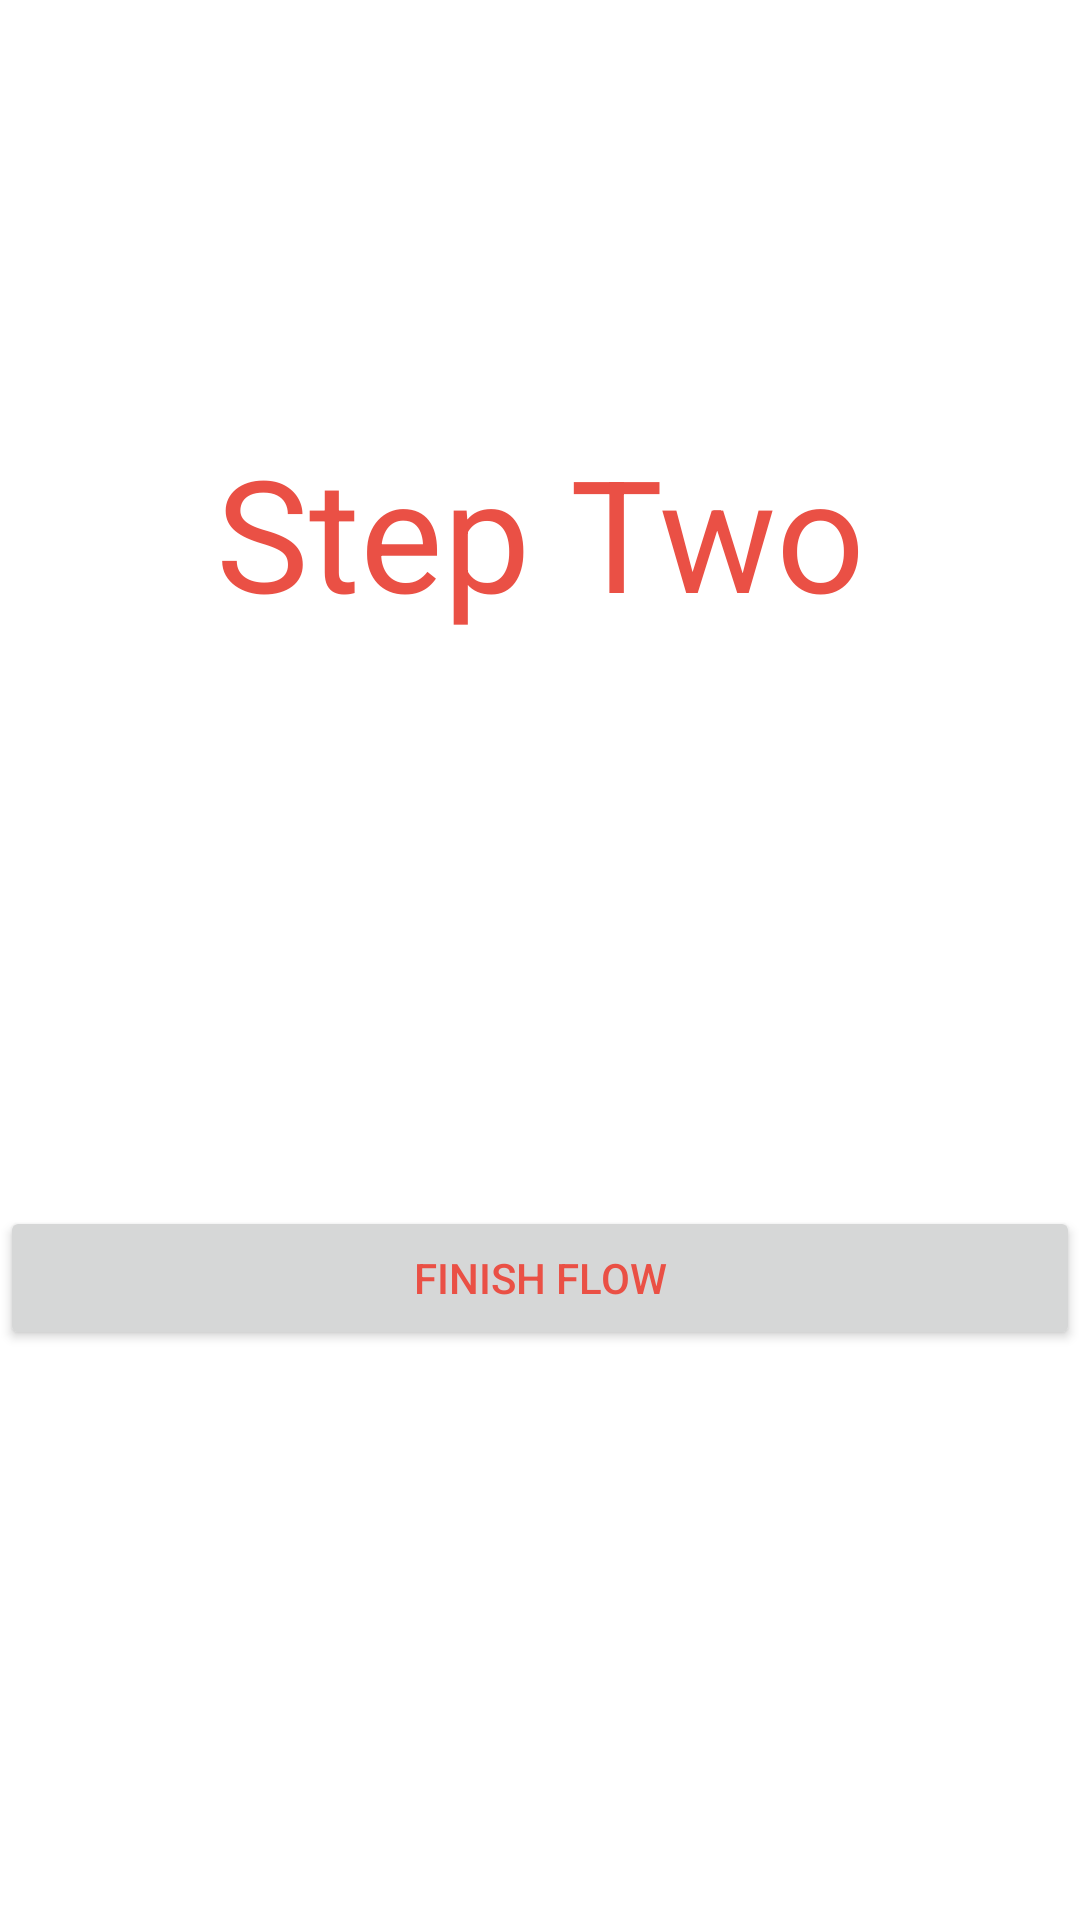

Here is an Android app screen rendered from its layout file. Give the layout XML and the strings, colors and styles it references.
<!-- AndroidManifest.xml: application theme AppTheme -->
<!-- res/layout/flow_step_two_fragment.xml -->
<?xml version="1.0" encoding="utf-8"?>
<androidx.constraintlayout.widget.ConstraintLayout
    xmlns:android="http://schemas.android.com/apk/res/android"
    xmlns:app="http://schemas.android.com/apk/res-auto"
    xmlns:tools="http://schemas.android.com/tools"
    android:layout_width="match_parent"
    android:layout_height="match_parent"
    tools:context="com.example.rollcall.navigation.FlowStepFragment">

    <TextView
        android:id="@+id/text"
        android:layout_width="match_parent"
        android:layout_height="wrap_content"
        android:text="@string/step_two"
        android:textAlignment="center"
        android:textSize="52sp"
        app:layout_constraintBottom_toBottomOf="parent"
        app:layout_constraintEnd_toEndOf="parent"
        app:layout_constraintHorizontal_bias="0.0"
        app:layout_constraintStart_toStartOf="parent"
        app:layout_constraintTop_toTopOf="parent"
        app:layout_constraintVertical_bias="0.25" />

    <Button
        android:id="@+id/next_button"
        android:layout_width="match_parent"
        android:layout_height="wrap_content"
        android:text="@string/finish_button"
        app:layout_constraintBottom_toBottomOf="parent"
        app:layout_constraintTop_toBottomOf="@+id/text" />
</androidx.constraintlayout.widget.ConstraintLayout>
<!-- resources referenced by this layout -->
<resources>
  <string name="finish_button">Finish Flow</string>
  <string name="step_two">Step Two</string>
  <style name="AppTheme" parent="Theme.MaterialComponents.Light.NoActionBar">
          
          <item name="colorPrimary">@color/colorPrimary</item>
          <item name="colorPrimaryDark">@color/colorPrimaryDark</item>
          <item name="colorAccent">@color/colorAccent</item>
          <item name="android:textColor">@color/colorPrimary</item>
      </style>
  <color name="colorPrimary">#ea5045</color>
  <color name="colorPrimaryDark">#C82216</color>
  <color name="colorAccent">#233249</color>
</resources>
